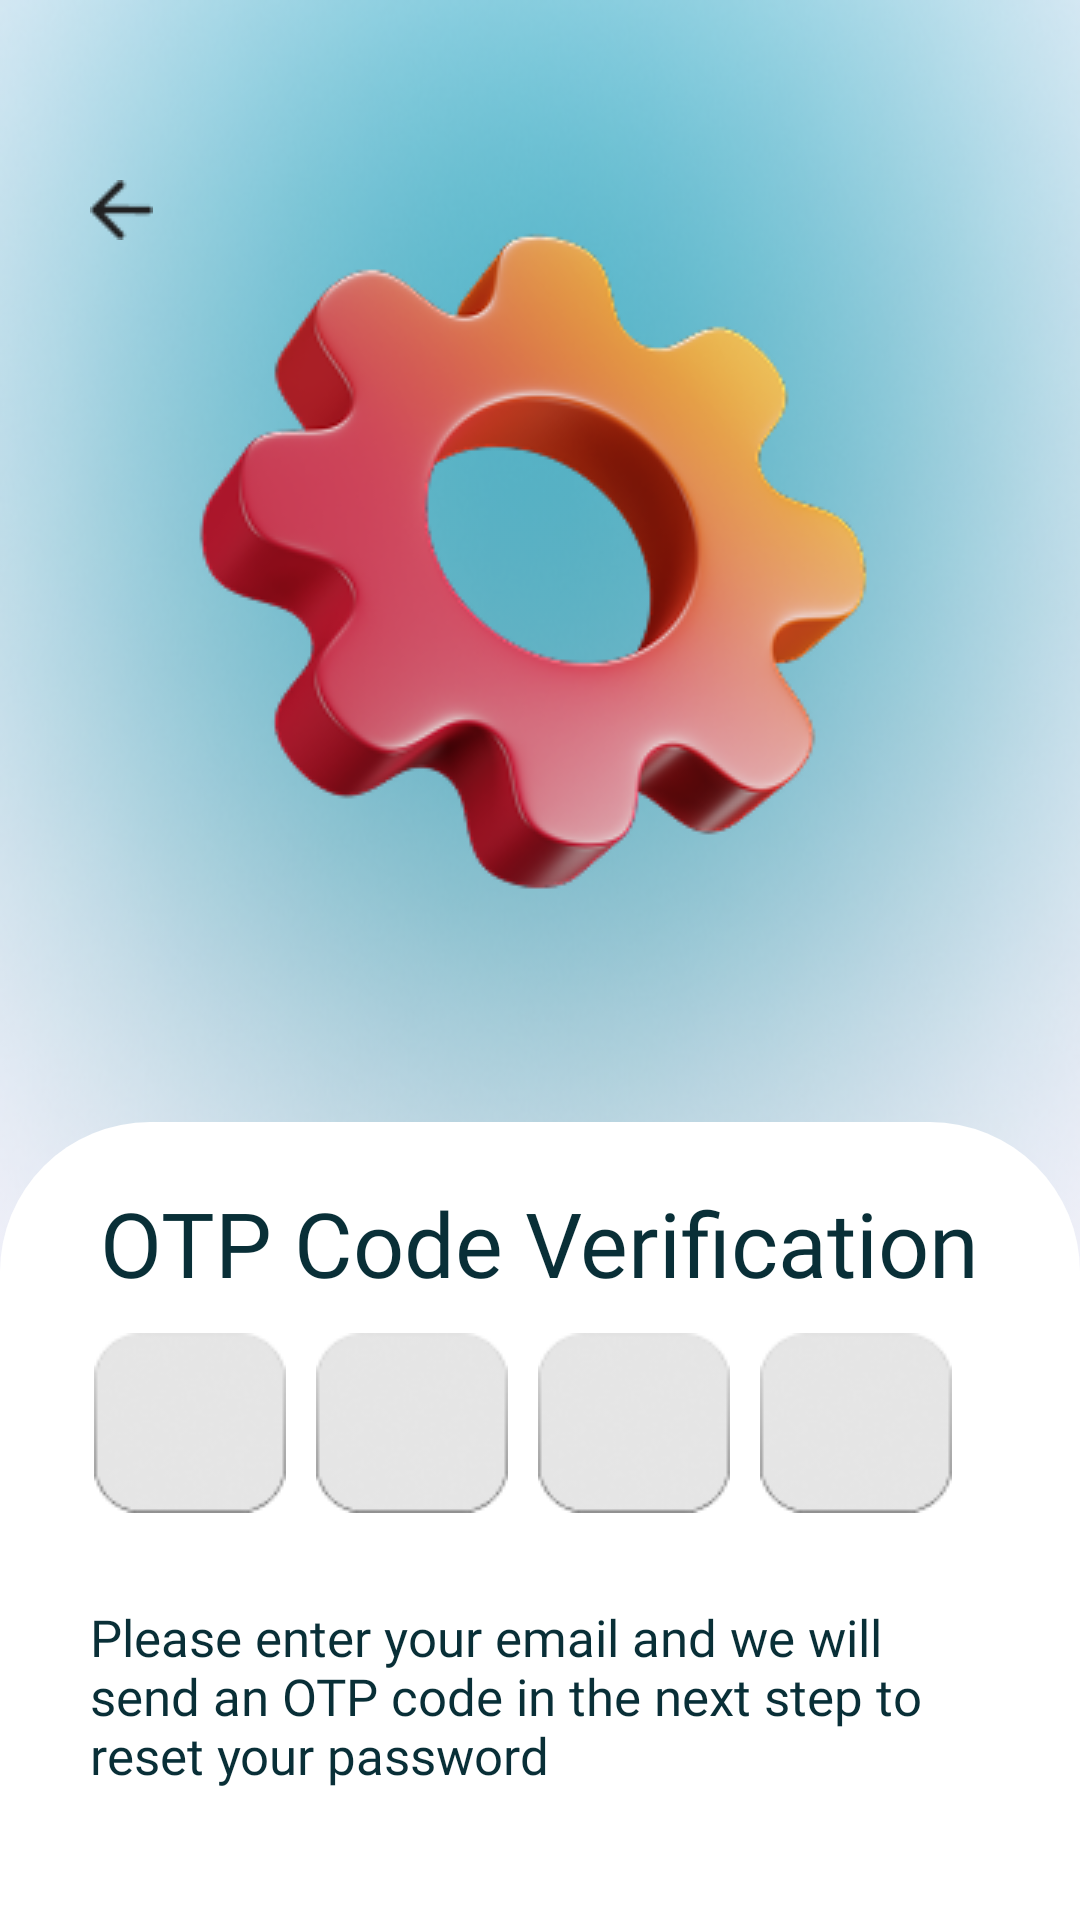

Layout XML and referenced resources for this Android screen:
<!-- AndroidManifest.xml: application theme Theme.Fundra -->
<!-- res/layout/activity_otp.xml -->
<?xml version="1.0" encoding="utf-8"?>
<androidx.constraintlayout.widget.ConstraintLayout xmlns:android="http://schemas.android.com/apk/res/android"
    xmlns:app="http://schemas.android.com/apk/res-auto"
    xmlns:tools="http://schemas.android.com/tools"
    android:id="@+id/main"
    android:layout_width="match_parent"
    android:layout_height="match_parent"
    android:background="@drawable/main_bg"
    tools:context=".sign.OTP">
    <ImageView
        android:id="@+id/backButton"
        android:layout_width="wrap_content"
        android:layout_height="wrap_content"
        android:contentDescription="@string/Back"
        android:src="@drawable/back"
        android:background="@drawable/back_btn"
        android:padding="10dp"
        android:layout_marginTop="50dp"
        android:layout_marginStart="20dp"
        app:layout_constraintTop_toTopOf="parent"
        app:layout_constraintStart_toStartOf="parent" />
    <ImageView
        android:id="@+id/reset"
        android:layout_width="wrap_content"
        android:layout_height="wrap_content"
        android:contentDescription="@string/otp"
        android:src="@drawable/reset"
        app:layout_constraintTop_toTopOf="parent"
        app:layout_constraintEnd_toEndOf="parent"
        app:layout_constraintStart_toStartOf="parent"
        android:layout_marginTop="70dp"/>
    <FrameLayout
        android:id="@+id/sign_in_frame"
        android:layout_width="match_parent"
        android:layout_height="0dp"
        android:layout_marginTop="70dp"
        app:layout_constraintTop_toBottomOf="@id/reset"
        app:layout_constraintBottom_toBottomOf="parent"
        app:layout_constraintStart_toStartOf="parent"
        app:layout_constraintEnd_toEndOf="parent">
        <LinearLayout
            android:layout_width="match_parent"
            android:layout_height="match_parent"
            android:orientation="vertical"
            android:background="@drawable/frame"
            android:padding="20dp"
            android:gravity="center_horizontal">
            <TextView
                android:layout_width="wrap_content"
                android:layout_height="wrap_content"
                android:text="@string/otp_code_verification"
                android:textColor="@color/black1"
                android:fontFamily="@font/open_sans_bold"
                android:textSize="30sp" />
<LinearLayout
    android:layout_width="wrap_content"
    android:layout_height="wrap_content"
    android:layout_margin="10dp"
    android:orientation="horizontal">
           <ImageView
               android:id="@+id/otp1"
               android:layout_width="wrap_content"
               android:layout_height="wrap_content"
               android:layout_marginEnd="10dp"
               android:contentDescription="@string/_1"
               android:src="@drawable/otp" />
    <ImageView
        android:id="@+id/otp2"
        android:layout_width="wrap_content"
        android:layout_height="wrap_content"
        android:layout_marginEnd="10dp"
        android:contentDescription="@string/_2"
        android:src="@drawable/otp"/>
    <ImageView
        android:id="@+id/otp3"
        android:layout_width="wrap_content"
        android:layout_height="wrap_content"
        android:layout_marginEnd="10dp"
        android:contentDescription="@string/_3"
        android:src="@drawable/otp"/>
    <ImageView
        android:id="@+id/otp4"
        android:layout_width="wrap_content"
        android:layout_height="wrap_content"
        android:layout_marginEnd="10dp"
        android:contentDescription="@string/_4"
        android:src="@drawable/otp"/>
    <EditText
        android:id="@+id/hiddenOtpEditText"
        android:layout_width="1dp"
        android:layout_height="1dp"
        android:inputType="number"
        android:maxLength="4"
        android:visibility="invisible"/>
</LinearLayout>
            <TextView
                android:layout_width="300dp"
                android:layout_height="wrap_content"
                android:layout_marginTop="20dp"
                android:textSize="17sp"
                android:textColor="@color/black1"
                android:fontFamily="@font/open_sans_semibold"
                android:text="@string/please_enter_your_email_and_we_will_send_an_otp_code_in_the_next_step_to_reset_your_password"/>
            <LinearLayout
                android:layout_width="wrap_content"
                android:layout_height="wrap_content"
                android:orientation="vertical"
                android:layout_margin="10dp">
            <TextView
                android:layout_width="wrap_content"
                android:layout_height="wrap_content"
                android:layout_marginTop="20dp"
                android:textSize="16sp"
                android:layout_marginStart="10dp"
                android:fontFamily="@font/open_sans_bold"
                android:text="@string/didn_t_receive_a_code"
                android:textColor="@color/grey1"/>
                <TextView
                    android:layout_width="wrap_content"
                    android:layout_height="wrap_content"
                    android:layout_marginTop="5dp"
                    android:textSize="16sp"
                    android:fontFamily="@font/open_sans_bold"
                    android:text="@string/you_can_resend_code_in_50s"
                    android:textColor="@color/grey1"/>
</LinearLayout>

            <com.google.android.material.button.MaterialButton
                android:id="@+id/OTP_btn"
                android:layout_width="match_parent"
                android:layout_height="wrap_content"
                android:layout_marginTop="40dp"
                android:textColor="@color/black1"
                android:textSize="20sp"
                android:text="Continue"
                app:cornerRadius="100dp"
                android:fontFamily="@font/open_sans_bold"
                android:background="@drawable/sign_btn"
                app:backgroundTint="@null"/>
        </LinearLayout>
    </FrameLayout>
</androidx.constraintlayout.widget.ConstraintLayout>
<!-- resources referenced by this layout -->
<resources>
  <color name="black1">#092F37</color>
  <color name="grey1">#B2B2B2</color>
  <!-- drawable back: png bitmap (drawable, 362 bytes) -->
  <!-- drawable frame (drawable) -->
  <?xml version="1.0" encoding="utf-8"?>
  <selector xmlns:android="http://schemas.android.com/apk/res/android">
      <item>
          <shape xmlns:android="http://schemas.android.com/apk/res/android"
              android:shape="rectangle">
  
              
              <solid android:color="@color/white" />
  
              
              <corners
                  android:topLeftRadius="50dp"
                  android:topRightRadius="50dp"/>
  
          </shape>
  
      </item>
  
  </selector>
  <!-- drawable main_bg: png bitmap (drawable, 304291 bytes) -->
  <!-- drawable otp: png bitmap (drawable, 2276 bytes) -->
  <!-- drawable reset: png bitmap (drawable, 44554 bytes) -->
  <!-- drawable sign_btn (drawable) -->
  <?xml version="1.0" encoding="utf-8"?>
  <selector xmlns:android="http://schemas.android.com/apk/res/android">
      <item>
          <shape
              android:shape="rectangle">
              <corners android:radius="15dp"/>
              <solid android:color="@color/navy_blue"/>
          </shape>
      </item>
  
  </selector>
  <string name="Back">back</string>
  <string name="_1">1</string>
  <string name="_2">2</string>
  <string name="_3">3</string>
  <string name="_4">4</string>
  <string name="didn_t_receive_a_code">Didn\'t receive a code?</string>
  <string name="otp">otp</string>
  <string name="otp_code_verification">OTP Code Verification</string>
  <string name="please_enter_your_email_and_we_will_send_an_otp_code_in_the_next_step_to_reset_your_password">Please enter your email and we will send an OTP code in the next step to reset your password</string>
  <string name="you_can_resend_code_in_50s">You can resend code in 50s</string>
  <style name="Theme.Fundra" parent="Base.Theme.Fundra" />
  <color name="white">#FFFFFFFF</color>
  <color name="navy_blue">#24C6E4</color>
  <style name="Base.Theme.Fundra" parent="Theme.Material3.DayNight.NoActionBar">
          
          <item name="colorPrimary">@color/navy_blue</item>
          <item name="android:font">@font/open_sans_semibold</item>
          <item name="colorOnPrimary">@color/white</item>
          <item name="colorSecondary">@color/navy_blue</item>
          <item name="colorSurface">@color/white</item>
          <item name="colorOnSurface">@color/black</item>
          <item name="backgroundColor">@color/white</item>
          <item name="colorOnBackground">@color/black</item>
      </style>
  <color name="black">#FF000000</color>
</resources>
